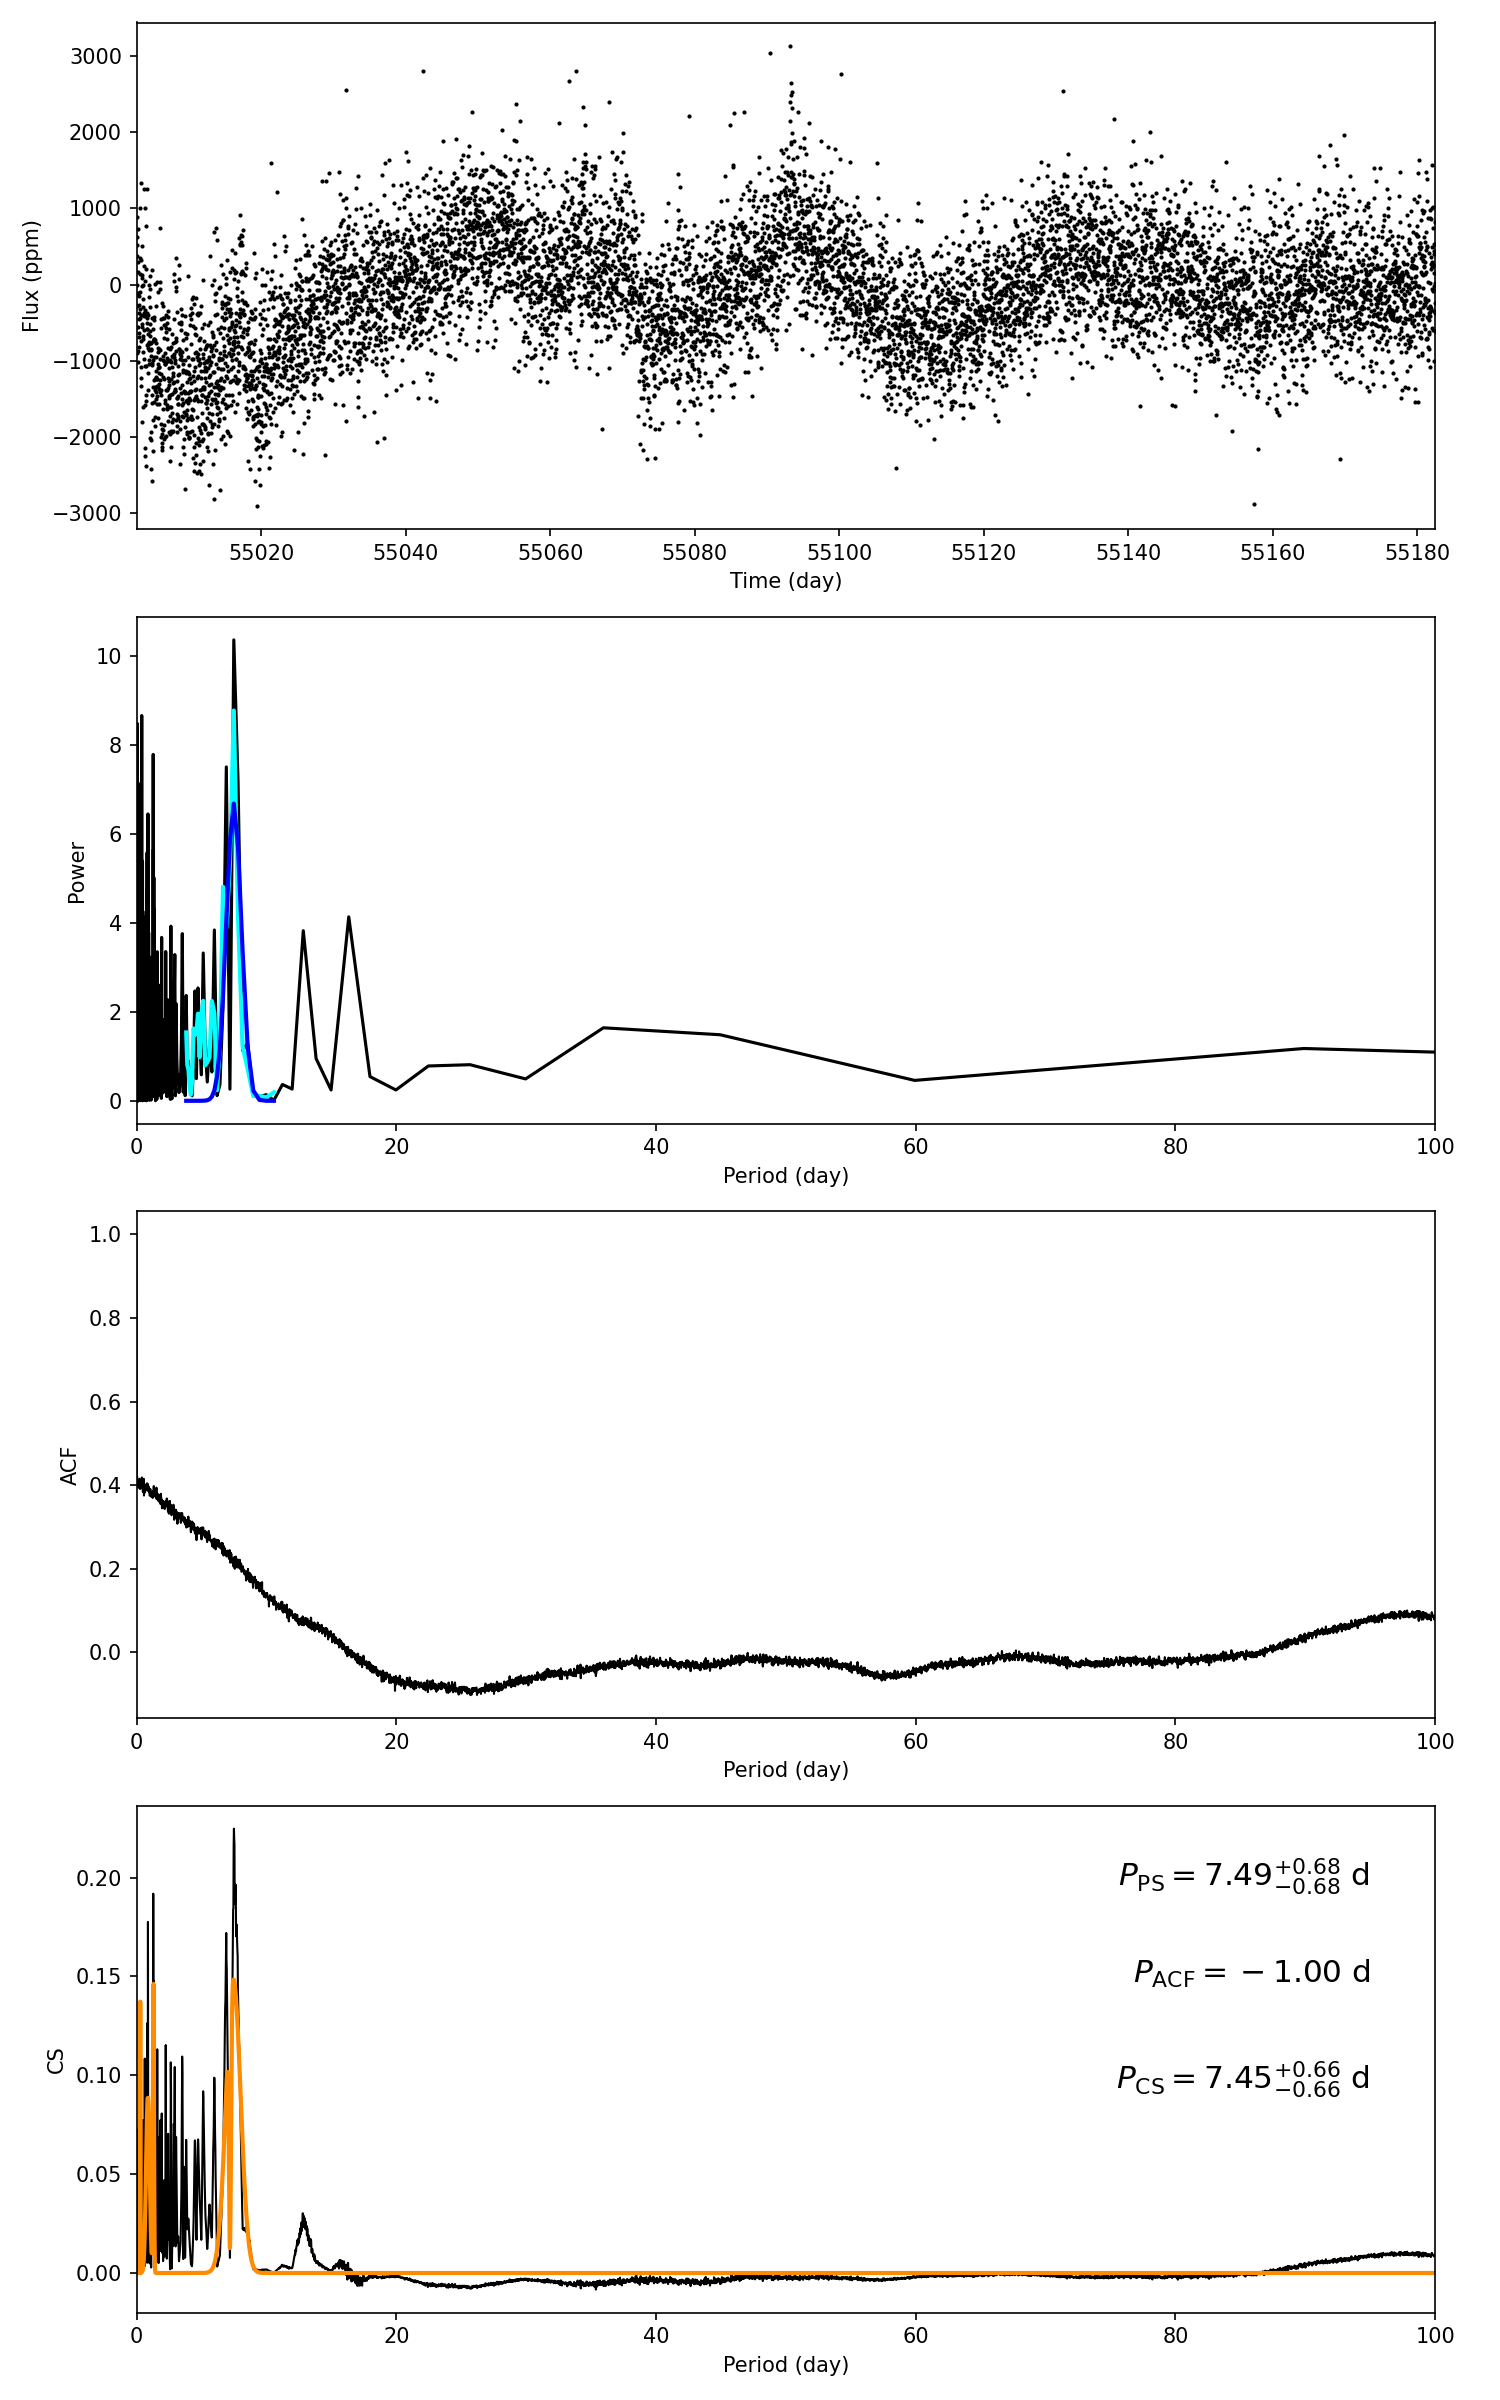

Data behind this chart, as committed beside it:
target_id, prot_ps, prot_acf, prot_cs, e_prot_ps, E_prot_ps, e_prot_acf, E_prot_acf, e_prot_cs, E_prot_cs, sph_ps, sph_acf, sph_cs, e_sph_ps, e_sph_acf, e_sph_cs, h_ps, fa_prob_ps, hacf, gacf, hcs
11498136, 7.49, -1.0, 7.453, 0.6798, 0.6798, -1.0, -1.0, 0.6575, 0.6575, 685.2, -1.0, 684.6, 68.3, -1.0, 66.85, 10.36, 3.1770806683421514e-05, -1.0, -1.0, 0.2247
